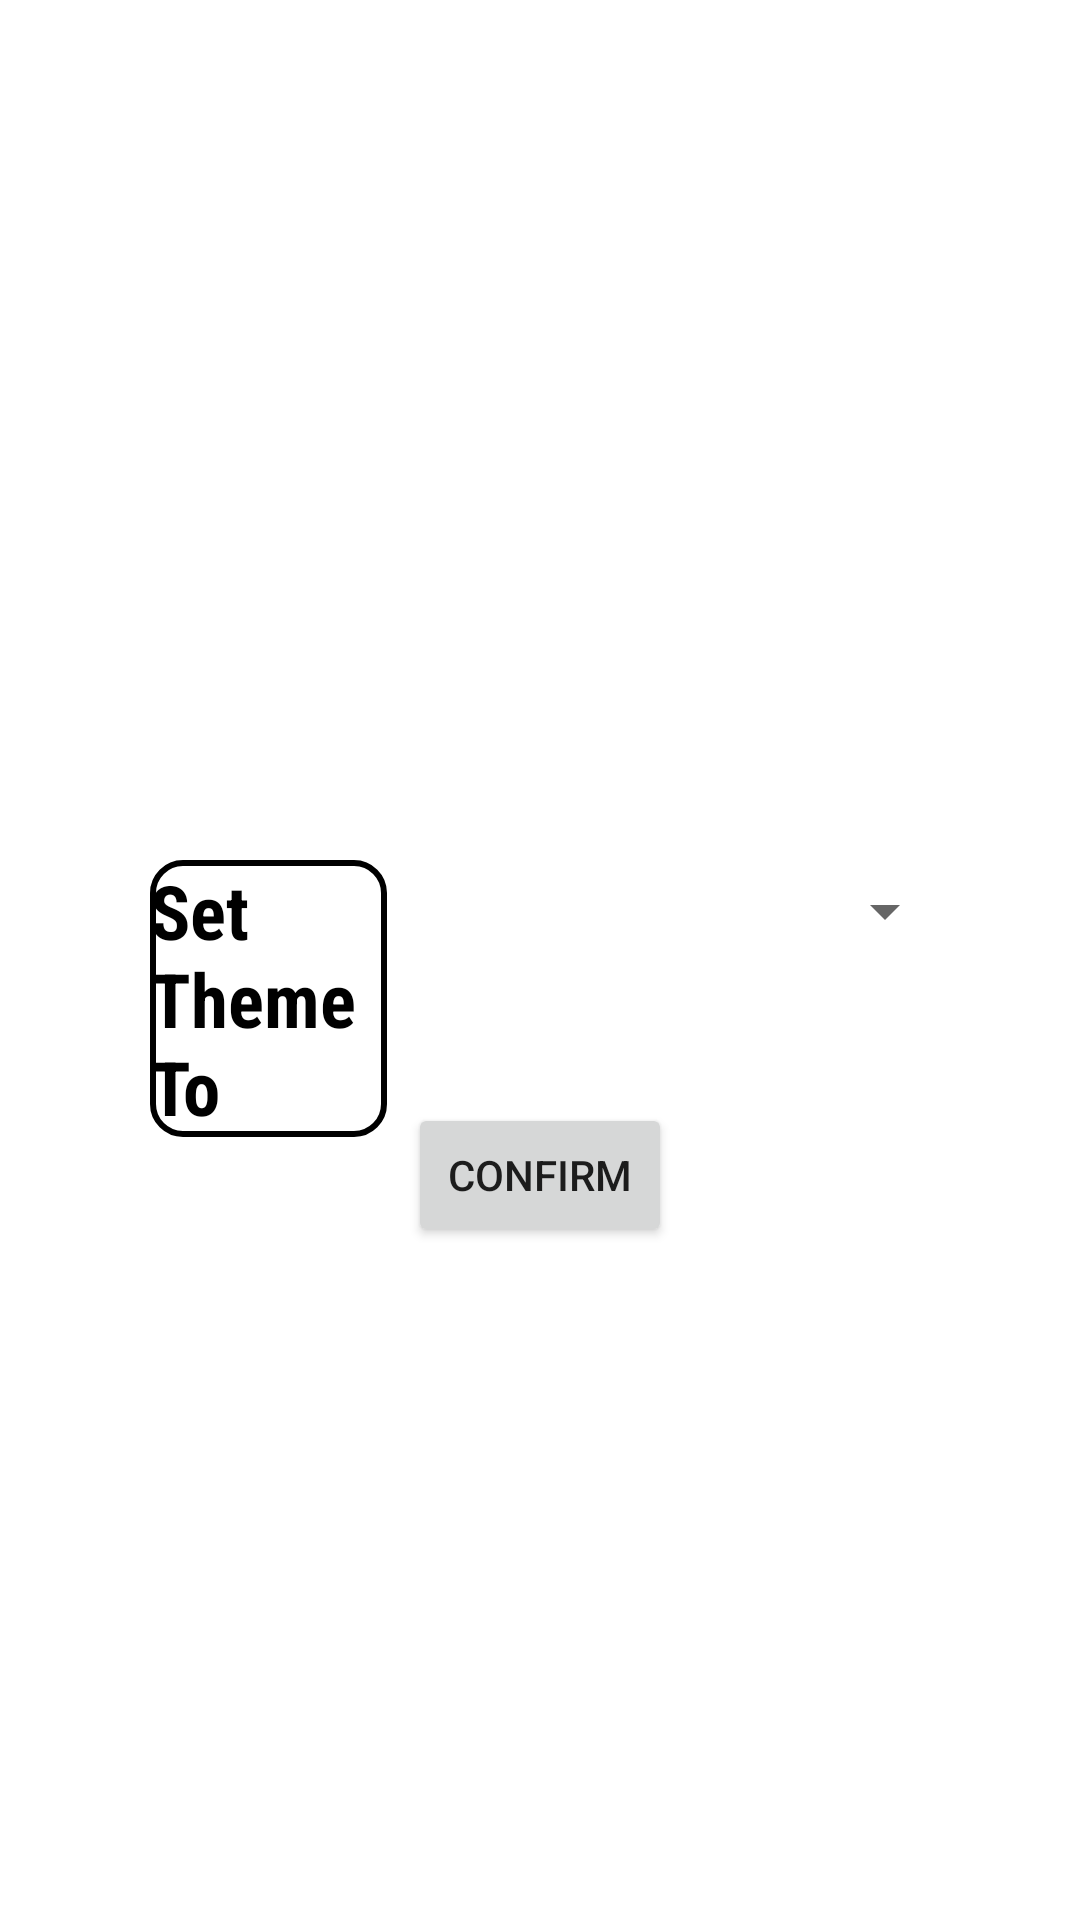

Android layout source for this screen:
<!-- AndroidManifest.xml: application theme Theme.MyProfile -->
<!-- res/layout/activity_spinner.xml -->
<?xml version="1.0" encoding="utf-8"?>
<androidx.constraintlayout.widget.ConstraintLayout xmlns:android="http://schemas.android.com/apk/res/android"
    xmlns:app="http://schemas.android.com/apk/res-auto"
    xmlns:tools="http://schemas.android.com/tools"
    android:layout_width="match_parent"
    android:layout_height="match_parent"
    tools:context=".SpinnerActivity">

    <Button
        android:id="@+id/confirmBtn"
        android:layout_width="wrap_content"
        android:layout_height="wrap_content"
        android:layout_marginBottom="270dp"
        android:text="@string/confirm"
        style="Widget.AppCompat.Button.Colored"
        app:layout_constraintBottom_toBottomOf="parent"
        app:layout_constraintEnd_toEndOf="parent"
        app:layout_constraintStart_toStartOf="parent"
        app:layout_constraintTop_toBottomOf="@+id/spinnerID" />

    <Spinner
        android:id="@+id/spinnerID"
        android:layout_width="150dp"
        android:layout_height="50dp"
        android:layout_marginTop="324dp"
        android:layout_marginEnd="41dp"
        android:layout_marginBottom="39dp"
        android:visibility="visible"
        app:layout_constraintBottom_toTopOf="@+id/confirmBtn"
        app:layout_constraintEnd_toEndOf="parent"
        app:layout_constraintStart_toEndOf="@+id/aboutSpinnerID"
        app:layout_constraintTop_toTopOf="parent" />

    <TextView
        android:id="@+id/aboutSpinnerID"
        style="@style/myTextStyle"
        android:layout_width="0dp"
        android:layout_height="wrap_content"
        android:layout_marginStart="50dp"
        android:layout_marginTop="8dp"
        android:layout_marginEnd="40dp"
        android:text="@string/aboutSpinner"
        app:layout_constraintEnd_toStartOf="@+id/spinnerID"
        app:layout_constraintStart_toStartOf="parent"
        app:layout_constraintTop_toTopOf="@+id/spinnerID" />

</androidx.constraintlayout.widget.ConstraintLayout>
<!-- resources referenced by this layout -->
<resources>
  <string name="aboutSpinner">Set Theme To </string>
  <string name="confirm">Confirm</string>
  <style name="myTextStyle">
          <item name="android:layout_marginTop">16dp</item>
          <item name="android:fontFamily">sans-serif-condensed</item>
          <item name="android:textSize">25sp</item>
          <item name="android:textStyle">bold</item>
          <item name="android:textColor">#000000</item>
          <item name="android:radius">10dp</item>
  
          <item name="android:background">@drawable/rounded_corner</item>
  
  
      </style>
  <style name="Theme.MyProfile" parent="Theme.MaterialComponents.DayNight.DarkActionBar">
          
          <item name="colorPrimary">#FF0000</item>
          <item name="colorPrimaryVariant">#A50000</item>
          <item name="colorOnPrimary">@color/white</item>
          
          <item name="colorSecondary">@color/teal_200</item>
          <item name="colorSecondaryVariant">@color/teal_700</item>
          <item name="colorOnSecondary">@color/black</item>
          
          <item name="android:statusBarColor" tools:targetApi="l">?attr/colorPrimaryVariant</item>
          
  
      </style>
  <!-- drawable rounded_corner (drawable) -->
  <?xml version="1.0" encoding="utf-8"?>
      <shape
          xmlns:android="http://schemas.android.com/apk/res/android"
          android:shape="rectangle">
  
          <corners android:radius="10dp" />
  
          
          <stroke android:width="2dp" />
  
          
          <solid android:color="#59FFFFFF" />
  
      </shape>
  <!-- not gathered from this repository: default colours our renderer supplied (Android Studio template values) -->
  <color name="teal_200">#FF03DAC5</color>
  <color name="teal_700">#FF018786</color>
  <color name="black">#FF000000</color>
  <color name="white">#FFFFFFFF</color>
</resources>
